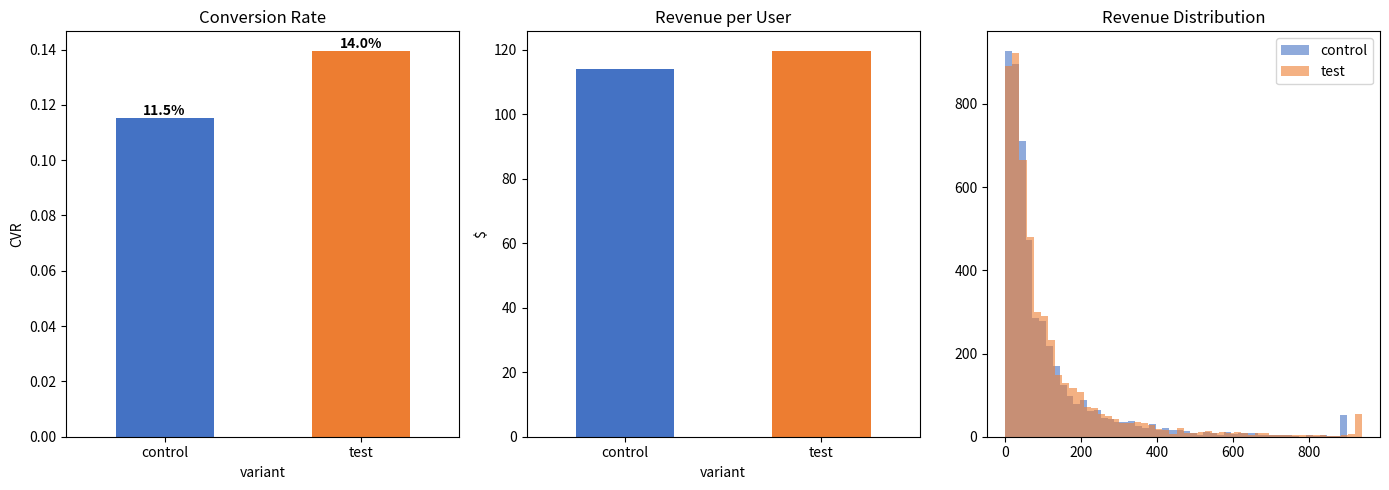

Reproduce this figure in Python. (Note: this script raises an exception after producing the figure.)
"""
E-Commerce Intelligence Platform — A/B Testing Framework
=========================================================
Tests: Two-sample t-test, z-test for proportions, Chi-square
Metrics: Conversion rate, Revenue per user, AOV

Run: python ml/ab_testing.py
"""

import pandas as pd
import numpy as np
from scipy import stats
from scipy.stats import chi2_contingency
import matplotlib
matplotlib.use("Agg")
import matplotlib.pyplot as plt
import logging

logging.basicConfig(level=logging.INFO, format="%(asctime)s — %(levelname)s — %(message)s")
log = logging.getLogger(__name__)

ALPHA = 0.05  # significance level


# ── SAMPLE DATA GENERATOR (replace with real experiment data) ─────────────────
def generate_experiment_data(n_control=5000, n_test=5000, seed=42):
    """
    Simulate A/B test: Control = baseline, Test = new recommendation engine
    In production: join with your experiment_assignments table from S3/Athena
    """
    rng = np.random.default_rng(seed)
    control = pd.DataFrame({
        "variant":    "control",
        "user_id":    range(n_control),
        "converted":  rng.binomial(1, 0.12, n_control),        # 12% base CVR
        "revenue":    rng.lognormal(4.0, 1.2, n_control),
        "session_pages": rng.poisson(3.5, n_control),
    })
    test = pd.DataFrame({
        "variant":    "test",
        "user_id":    range(n_control, n_control + n_test),
        "converted":  rng.binomial(1, 0.138, n_test),           # 13.8% test CVR (+15%)
        "revenue":    rng.lognormal(4.1, 1.2, n_test),
        "session_pages": rng.poisson(4.1, n_test),
    })
    return pd.concat([control, test], ignore_index=True)


# ── METRIC COMPUTATION ────────────────────────────────────────────────────────
def compute_metrics(df: pd.DataFrame) -> pd.DataFrame:
    """Compute key business metrics per variant."""
    metrics = df.groupby("variant").agg(
        users         = ("user_id",    "count"),
        conversions   = ("converted",  "sum"),
        total_revenue = ("revenue",    "sum"),
        avg_revenue   = ("revenue",    "mean"),
    ).reset_index()
    metrics["conversion_rate"] = metrics["conversions"] / metrics["users"]
    metrics["revenue_per_user"]= metrics["total_revenue"] / metrics["users"]
    log.info("=== METRIC SUMMARY ===")
    log.info(metrics[["variant","users","conversions","conversion_rate",
                       "avg_revenue","revenue_per_user"]].round(4).to_string(index=False))
    return metrics


# ── STATISTICAL TESTS ─────────────────────────────────────────────────────────
def test_conversion_rate(df: pd.DataFrame) -> dict:
    """Z-test for difference in conversion rates (proportions)."""
    ctrl = df[df["variant"]=="control"]
    test = df[df["variant"]=="test"]

    n1, x1 = len(ctrl), ctrl["converted"].sum()
    n2, x2 = len(test), test["converted"].sum()
    p1, p2 = x1/n1, x2/n2
    p_pool = (x1+x2)/(n1+n2)

    se = np.sqrt(p_pool*(1-p_pool)*(1/n1+1/n2))
    z  = (p2-p1)/se
    p_val = 2*(1-stats.norm.cdf(abs(z)))
    lift  = (p2-p1)/p1*100

    result = {
        "test": "Z-test (conversion rate)",
        "control_cvr": round(p1,4), "test_cvr": round(p2,4),
        "lift_pct": round(lift,2), "z_stat": round(z,4),
        "p_value": round(p_val,6), "significant": p_val < ALPHA,
        "decision": "REJECT H₀ — significant difference" if p_val < ALPHA
                    else "FAIL TO REJECT H₀ — no significant difference"
    }
    return result


def test_revenue(df: pd.DataFrame) -> dict:
    """Two-sample t-test for revenue per user."""
    ctrl_rev = df[df["variant"]=="control"]["revenue"]
    test_rev = df[df["variant"]=="test"]["revenue"]

    t, p_val = stats.ttest_ind(ctrl_rev, test_rev, equal_var=False)  # Welch's t-test
    lift = (test_rev.mean()-ctrl_rev.mean())/ctrl_rev.mean()*100

    result = {
        "test": "Welch t-test (revenue per user)",
        "control_avg": round(ctrl_rev.mean(),2),
        "test_avg":    round(test_rev.mean(),2),
        "lift_pct":    round(lift,2),
        "t_stat":      round(t,4),
        "p_value":     round(p_val,6),
        "significant": p_val < ALPHA,
        "decision": "REJECT H₀ — significant revenue difference" if p_val < ALPHA
                    else "FAIL TO REJECT H₀ — no significant revenue difference"
    }
    return result


def test_session_pages(df: pd.DataFrame) -> dict:
    """Mann-Whitney U test for session pages (non-parametric)."""
    ctrl = df[df["variant"]=="control"]["session_pages"]
    test = df[df["variant"]=="test"]["session_pages"]
    u, p_val = stats.mannwhitneyu(ctrl, test, alternative="two-sided")
    result = {
        "test": "Mann-Whitney U (session pages)",
        "control_median": ctrl.median(), "test_median": test.median(),
        "u_stat": round(u,2), "p_value": round(p_val,6),
        "significant": p_val < ALPHA,
        "decision": "REJECT H₀" if p_val < ALPHA else "FAIL TO REJECT H₀"
    }
    return result


# ── SAMPLE SIZE CALCULATOR ─────────────────────────────────────────────────────
def required_sample_size(baseline_cvr=0.12, min_detectable_effect=0.02,
                          alpha=0.05, power=0.8):
    """Calculate minimum sample size per variant."""
    z_alpha = stats.norm.ppf(1 - alpha/2)
    z_beta  = stats.norm.ppf(power)
    p1, p2  = baseline_cvr, baseline_cvr + min_detectable_effect
    p_avg   = (p1+p2)/2
    n = (z_alpha*np.sqrt(2*p_avg*(1-p_avg)) + z_beta*np.sqrt(p1*(1-p1)+p2*(1-p2)))**2 \
        / (p2-p1)**2
    return int(np.ceil(n))


# ── VISUALIZATION ─────────────────────────────────────────────────────────────
def plot_results(df, metrics):
    fig, axes = plt.subplots(1, 3, figsize=(14,5))
    colors = {"control":"#4472C4","test":"#ED7D31"}

    # Conversion rate
    cvr = metrics.set_index("variant")["conversion_rate"]
    cvr.plot(kind="bar", ax=axes[0], color=[colors[v] for v in cvr.index], rot=0)
    axes[0].set_title("Conversion Rate"); axes[0].set_ylabel("CVR")
    for bar, v in zip(axes[0].patches, cvr):
        axes[0].text(bar.get_x()+bar.get_width()/2, bar.get_height()+0.001,
                     f"{v:.1%}", ha="center", fontsize=10, fontweight="bold")

    # Revenue per user
    rpu = metrics.set_index("variant")["revenue_per_user"]
    rpu.plot(kind="bar", ax=axes[1], color=[colors[v] for v in rpu.index], rot=0)
    axes[1].set_title("Revenue per User"); axes[1].set_ylabel("$")

    # Revenue distribution
    for var, grp in df.groupby("variant"):
        axes[2].hist(grp["revenue"].clip(upper=grp["revenue"].quantile(0.99)),
                     bins=50, alpha=0.6, label=var, color=colors[var])
    axes[2].set_title("Revenue Distribution"); axes[2].legend()

    plt.tight_layout()
    plt.savefig("dashboard/ab_test_results.png", dpi=150)
    log.info("A/B test plot saved → dashboard/ab_test_results.png")


# ── MAIN ──────────────────────────────────────────────────────────────────────
if __name__ == "__main__":
    log.info("Generating experiment data...")
    df = generate_experiment_data()

    log.info("Computing metrics...")
    metrics = compute_metrics(df)

    log.info("\n=== STATISTICAL TESTS ===")
    for fn in [test_conversion_rate, test_revenue, test_session_pages]:
        res = fn(df)
        log.info(f"\n{res['test']}")
        for k,v in res.items():
            if k != "test":
                log.info(f"  {k}: {v}")

    n = required_sample_size()
    log.info(f"\nRequired sample size per variant (12%→14%, power=80%): {n:,}")

    plot_results(df, metrics)
    metrics.to_csv("dashboard/ab_test_metrics.csv", index=False)
    log.info("🎉 A/B testing complete!")
